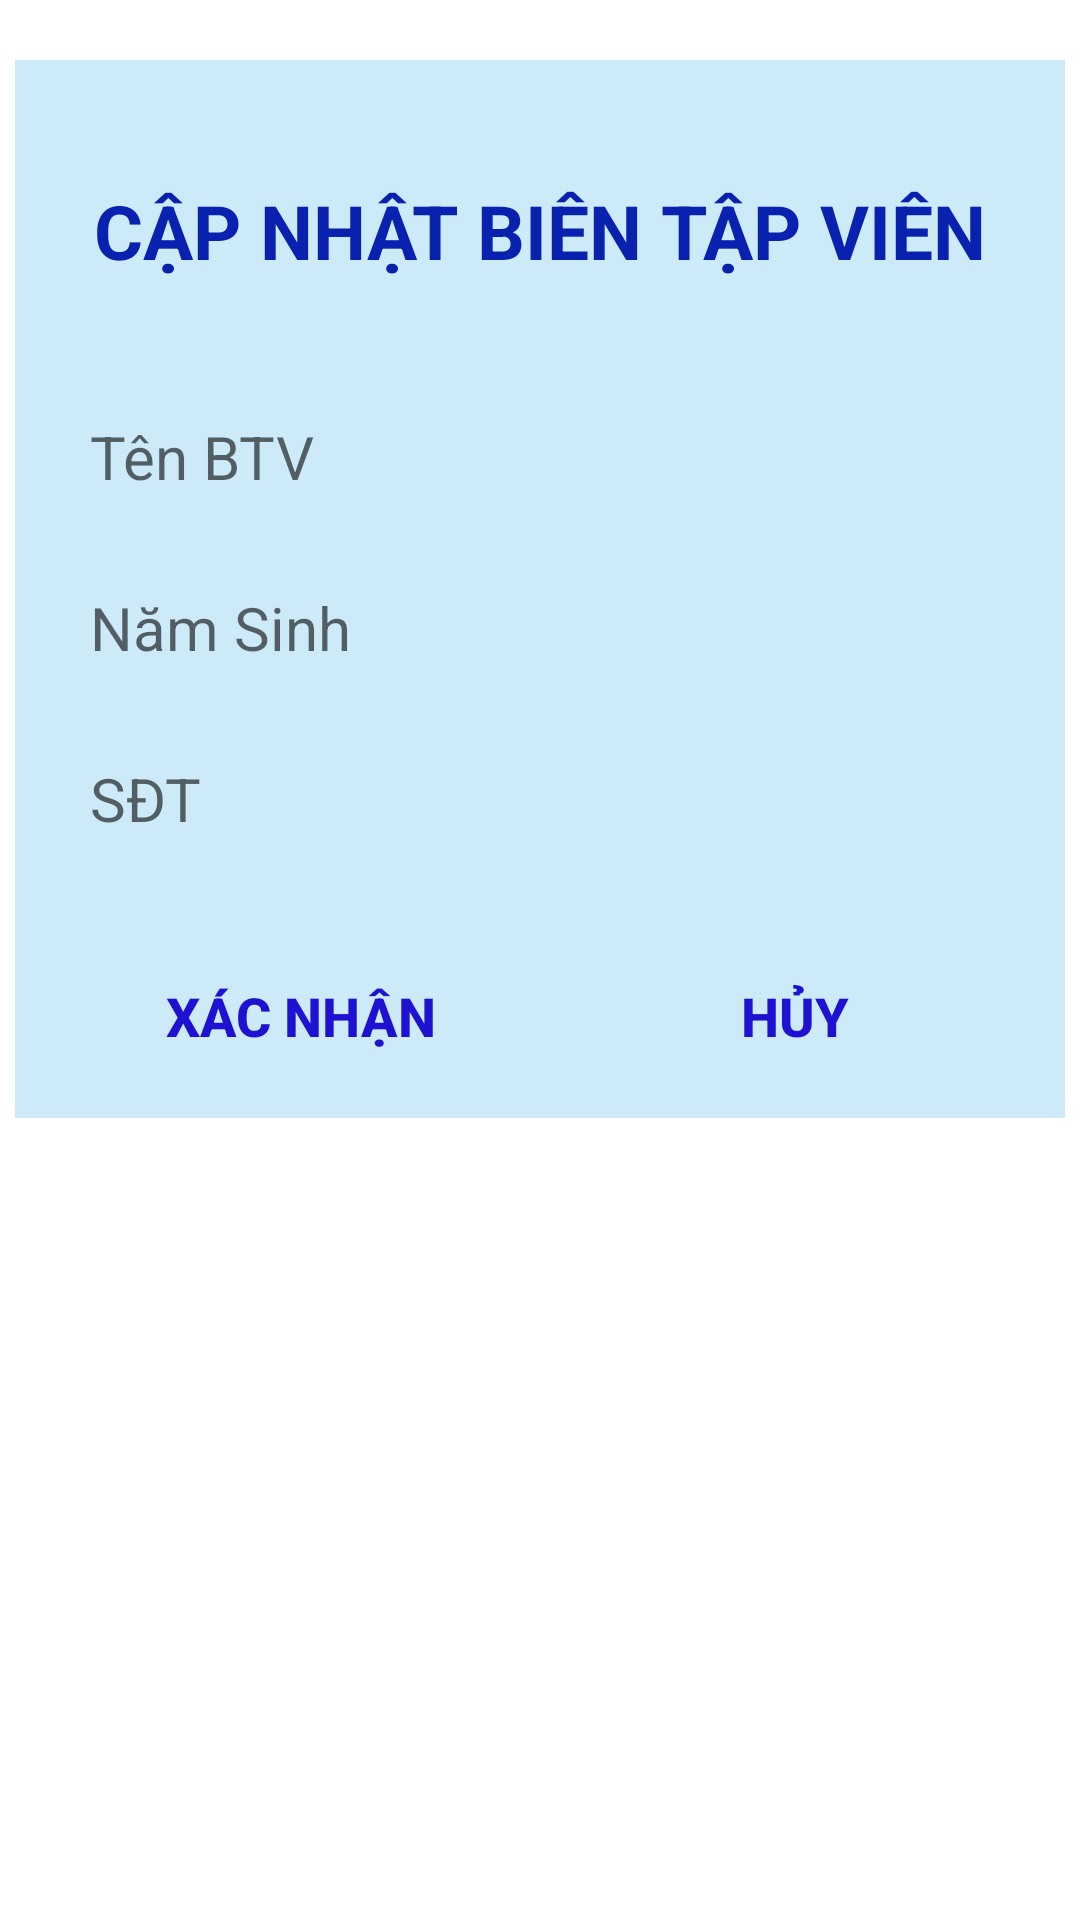

This screen was rendered from an Android layout file. Write that file and the resources it references.
<!-- AndroidManifest.xml: application theme Theme.QuanLiTruyenHinh -->
<!-- res/layout/dialog_suabientapvien.xml -->
<?xml version="1.0" encoding="utf-8"?>
<androidx.constraintlayout.widget.ConstraintLayout xmlns:android="http://schemas.android.com/apk/res/android"
    xmlns:tools="http://schemas.android.com/tools"
    android:layout_width="match_parent"
    android:layout_height="match_parent"
    xmlns:app="http://schemas.android.com/apk/res-auto">

    <LinearLayout
        android:layout_width="350dp"
        android:layout_height="wrap_content"
        android:layout_marginTop="20dp"
        android:background="#CCEAF8"
        android:gravity="center_horizontal"
        android:orientation="vertical"
        android:padding="10dp"
        app:layout_constraintEnd_toEndOf="parent"
        app:layout_constraintStart_toStartOf="parent"
        app:layout_constraintTop_toTopOf="parent">

        <TextView
            android:id="@+id/txttieude"
            android:layout_width="match_parent"
            android:layout_height="wrap_content"
            android:layout_marginTop="30dp"
            android:layout_marginBottom="30dp"
            android:gravity="center_horizontal"
            android:text="CẬP NHẬT BIÊN TẬP VIÊN"
            android:textColor="#0822AF"
            android:textSize="25sp"
            android:textStyle="bold" />

        
        
        
        
        
        
        

        
        
        
        
        
        

        
        
        
        
        
        
        
        

        <EditText
            android:id="@+id/editSuaTenBTV"
            android:layout_width="match_parent"
            android:layout_height="wrap_content"
            android:ems="10"
            android:background="@drawable/shape_email"
            android:inputType="textPersonName"
            android:hint="Tên BTV"
            android:padding="15dp"
            android:textSize="20sp" />
        <EditText
            android:id="@+id/editSuaNS"
            android:layout_width="match_parent"
            android:layout_height="wrap_content"
            android:ems="10"
            android:background="@drawable/shape_email"
            android:inputType="textPersonName"
            android:hint="Năm Sinh"
            android:padding="15dp"
            android:textSize="20sp" />
        <EditText
            android:id="@+id/editSuaSDT"
            android:layout_width="match_parent"
            android:layout_height="wrap_content"
            android:ems="10"
            android:background="@drawable/shape_email"
            android:inputType="textPersonName"
            android:hint="SĐT"
            android:padding="15dp"
            android:textSize="20sp" />
        
        
        
        
        
        
        

        
        
        
        
        
        

        <LinearLayout
            android:layout_width="match_parent"
            android:layout_height="match_parent"
            android:layout_marginTop="20dp"
            android:orientation="horizontal">

            <Button
                android:id="@+id/btnSuaBTV"
                android:layout_width="98dp"
                android:layout_height="wrap_content"
                android:layout_weight="1"
                android:background="@drawable/shape_email"
                android:backgroundTint="@android:color/black"
                android:text="XÁC NHẬN"
                android:textColor="#1E11D1"
                android:textSize="18sp"
                android:textStyle="bold" />

            <Button
                android:id="@+id/btnHuyBTV"
                android:layout_width="wrap_content"
                android:layout_height="wrap_content"
                android:layout_weight="1"
                android:background="@drawable/shape_email"
                android:text="HỦY"
                android:textColor="#1E11D1"
                android:textColorHighlight="@color/black"
                android:textColorHint="#3F51B5"
                android:textSize="18sp"
                android:textStyle="bold" />
        </LinearLayout>

    </LinearLayout>
</androidx.constraintlayout.widget.ConstraintLayout>
<!-- resources referenced by this layout -->
<resources>
  <color name="black">#FF000000</color>
  <style name="Theme.QuanLiTruyenHinh" parent="Theme.MaterialComponents.DayNight.DarkActionBar">
          
          <item name="colorPrimary">@color/purple_500</item>
          <item name="colorPrimaryVariant">@color/purple_700</item>
          <item name="colorOnPrimary">@color/white</item>
          
          <item name="colorSecondary">@color/teal_200</item>
          <item name="colorSecondaryVariant">@color/teal_700</item>
          <item name="colorOnSecondary">@color/black</item>
          
          <item name="android:statusBarColor" tools:targetApi="l">?attr/colorPrimaryVariant</item>
          
      </style>
  <color name="purple_500">#FF6200EE</color>
  <color name="purple_700">#FF3700B3</color>
  <color name="white">#FFFFFFFF</color>
  <color name="teal_200">#FF03DAC5</color>
  <color name="teal_700">#FF018786</color>
</resources>
